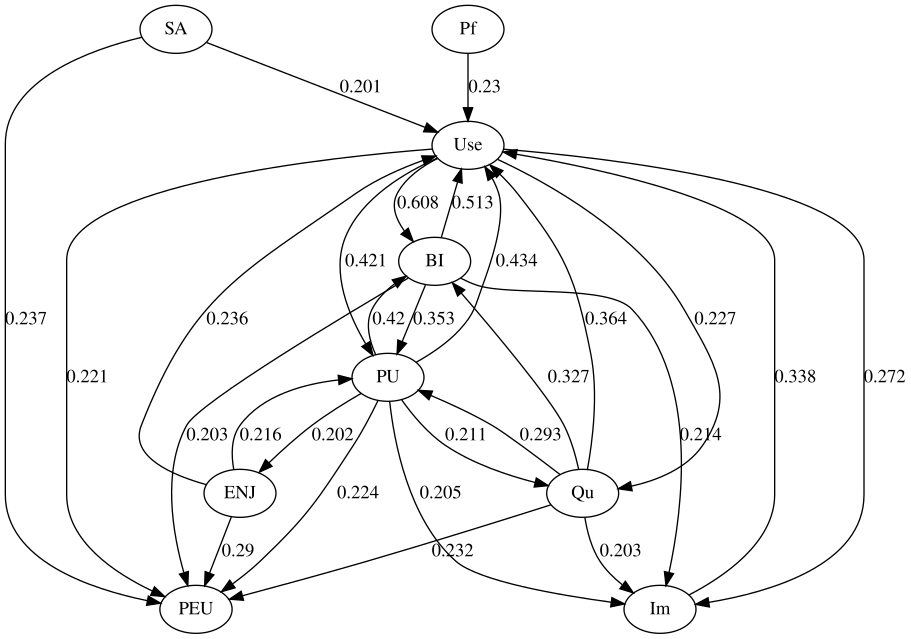

The table this chart was drawn from, first rows:
, BI, Use, PU, PEU, Im, Qu, ENJ, Pf, SA, JR
Use, 0.608, , 0.421, 0.221, 0.272, 0.227, 0.116, 0.125, 0.101, 0.065
BI, , 0.513, 0.353, 0.203, 0.214, 0.193, 0.126, 0.097, 0.063, 0.083
PU, 0.42, 0.434, , 0.224, 0.205, 0.211, 0.202, 0.055, 0.074, 0.06
Qu, 0.327, 0.364, 0.293, 0.232, 0.203, , 0.128, 0.055, 0.08, 0.056
Im, 0.198, 0.338, 0.192, 0.179, , 0.115, 0.039, 0.049, 0.058, 0.11
ENJ, 0.157, 0.236, 0.216, 0.29, 0.138, 0.101, , 0.035, 0.101, 0.068
SA, 0.085, 0.201, 0.088, 0.237, 0.129, 0.07, 0.095, 0.074, , 0.088
Pf, 0.105, 0.23, 0.046, 0.19, 0.099, 0.04, 0.005, , 0.067, 0.076
PEU, 0.062, 0.198, 0.113, , 0.118, 0.097, 0.191, 0.062, 0.114, 0.061
JR, 0.038, 0.159, 0.015, 0.18, 0.128, 0.019, 0.004, 0.044, 0.031, 
